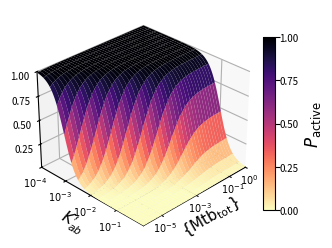

This chart was generated by the following Python code:
import numpy as np
import matplotlib.pyplot as plt
from mpl_toolkits.mplot3d import Axes3D
import matplotlib.ticker as mticker
from matplotlib.transforms import Bbox

def log_tick_formatter(val, pos=None):
    return f"$10^{{{val}}}$"

Kbb = 0.01
x = np.logspace(-6, 0, 1000)
y = np.logspace(-4, 0, 1000)
D, Kba = np.meshgrid(x, y)
Z = (D / Kba**2) / ((D / Kba**2) + D / Kbb + 1)

fig = plt.figure(figsize=(3.6, 3.4), dpi=300)
ax = fig.add_subplot(111, projection='3d')
ax.view_init(elev=30, azim=45)

#log plot
log_D = np.log10(D)
log_Kba = np.log10(Kba)

surf = ax.plot_surface(log_D, log_Kba, Z, cmap='magma_r', edgecolor='none', rcount=16, ccount=40)

ax.set_xlabel(r'$\mathrm{\{Mtb_{tot}\}}$', fontsize=11, labelpad=-9)
ax.set_ylabel(r"$K_{ab}'$", fontsize=11, labelpad=-6)

ax.set_ylim(-4, 0)
ax.set_xlim(0, -6)
ax.set_zlim(0, 1)
ax.set_zticks([ 0.25, 0.5, 0.75, 1.0])

ax.set_yticks([ -4, -3,-2,-1])
ax.set_xticks([-5, -3, -1, 0])

ax.tick_params(axis='z', which='major', labelsize=7, pad=-1)
ax.tick_params(axis='y', which='major', labelsize=7, pad=-3)
ax.tick_params(axis='x', which='major', labelsize=7, pad=-5)

ax.xaxis.set_major_formatter(mticker.FuncFormatter(log_tick_formatter))
ax.yaxis.set_major_formatter(mticker.FuncFormatter(log_tick_formatter))

ax.xaxis.pane.set_edgecolor('none')
ax.yaxis.pane.set_edgecolor('none')
ax.zaxis.pane.set_edgecolor('none')
ax.xaxis._axinfo['axisline']['color'] = (0, 0, 0, 0)
ax.yaxis._axinfo['axisline']['color'] = (0, 0, 0, 0)
ax.zaxis._axinfo['axisline']['color'] = (0, 0, 0, 0)
cbar = fig.colorbar(surf, shrink=0.66, aspect=15, pad=0.03, extend='neither')
cbar.ax.tick_params(labelsize=7, pad=0)
cbar.set_ticks([0, 0.25, 0.5, 0.75, 1.0])
cbar.ax.set_ylabel(r'$P_{\mathrm{active}}$', rotation=90, labelpad=3, fontsize=12)
ax.zaxis.set_rotate_label(False)
fig = plt.gcf()
renderer = fig.canvas.get_renderer()
tight_bbox = fig.get_tightbbox(renderer)
new_bbox = Bbox.from_bounds(
    tight_bbox.x0-0.2,
    tight_bbox.y0+0.025,
    tight_bbox.width+0.2,
    tight_bbox.height-0.150
)
plt.savefig("Fig5A.pdf", format='pdf', dpi=300, bbox_inches=new_bbox, pad_inches=0)
plt.savefig("Fig5A.png", format='png', dpi=300, bbox_inches='tight')
plt.close(fig)
